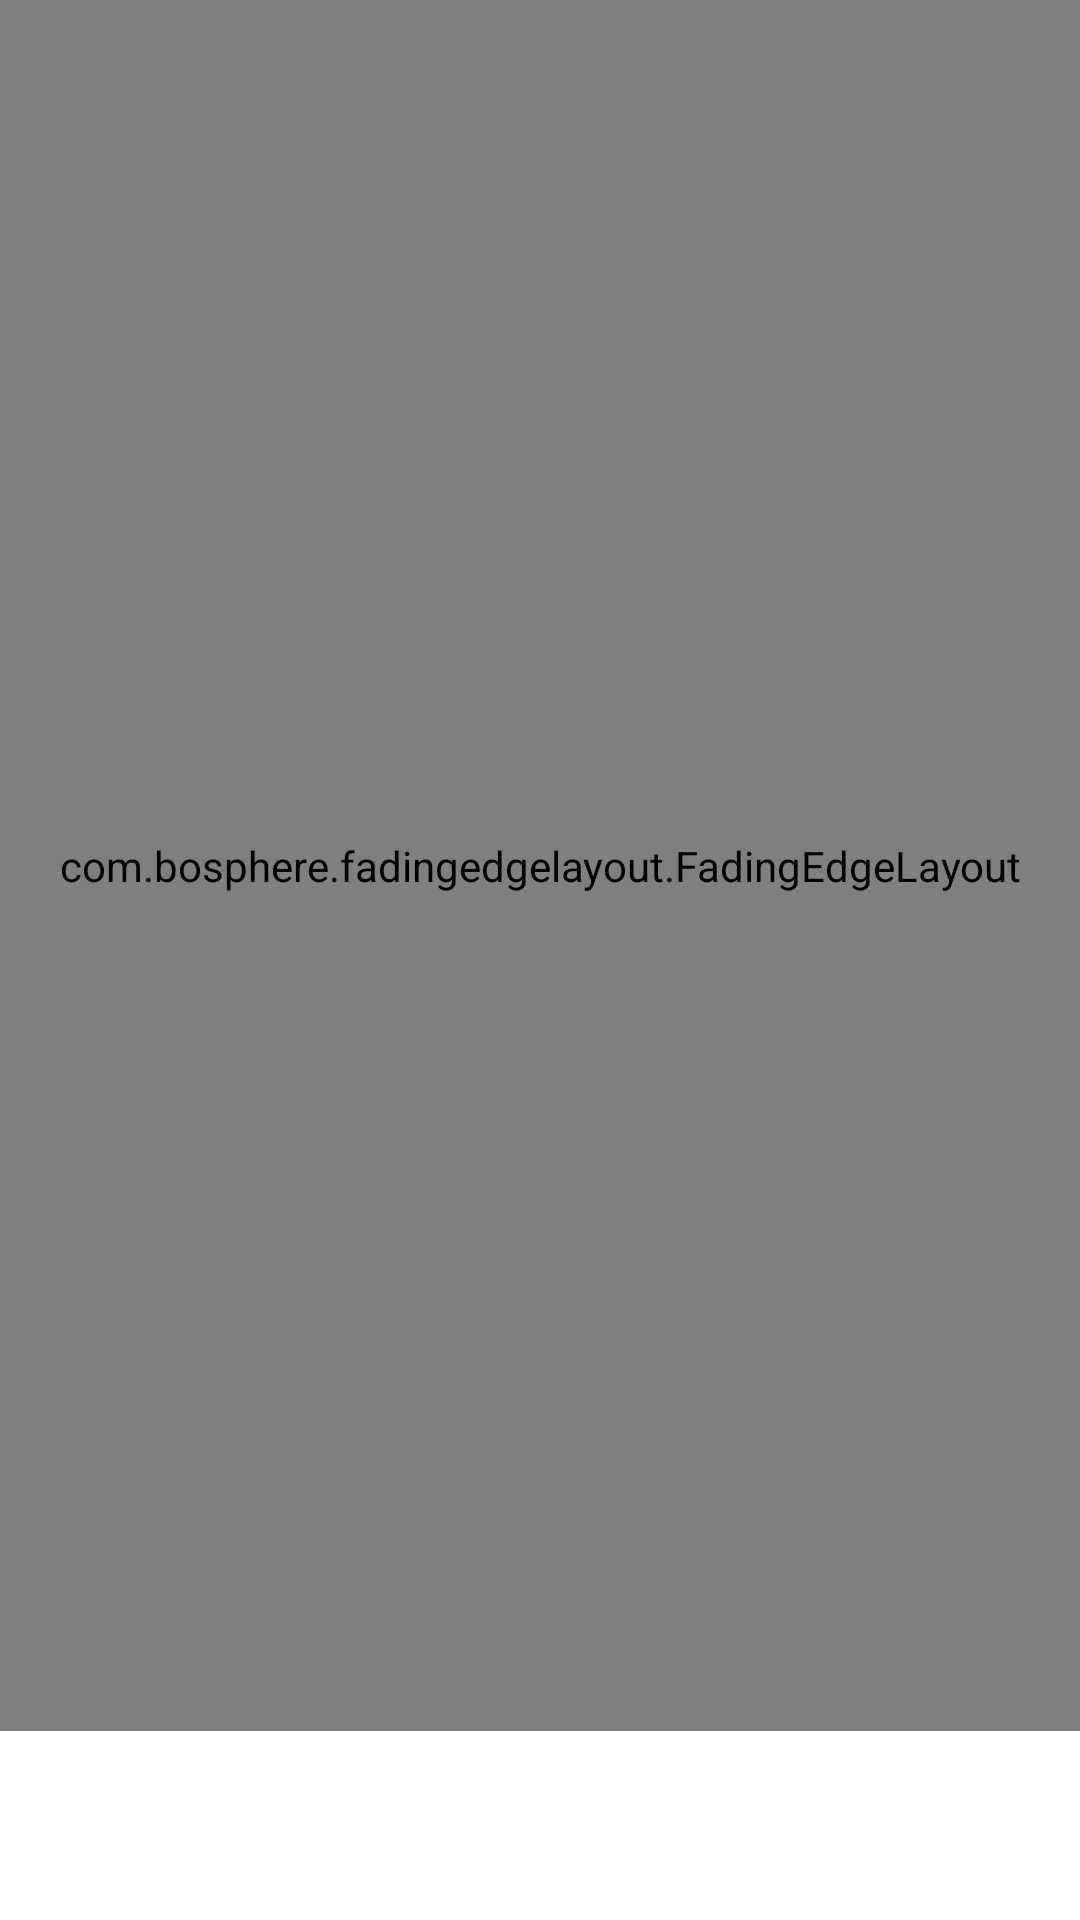

Layout XML and referenced resources for this Android screen:
<!-- AndroidManifest.xml: application theme AppTheme -->
<!-- res/layout/fragment_all_thoughts.xml -->
<?xml version="1.0" encoding="utf-8"?>
<androidx.constraintlayout.widget.ConstraintLayout xmlns:android="http://schemas.android.com/apk/res/android"
    xmlns:app="http://schemas.android.com/apk/res-auto"
    xmlns:tools="http://schemas.android.com/tools"
    android:layout_width="match_parent"
    android:layout_height="match_parent"
    android:background="@color/mainBackground">


    <com.bosphere.fadingedgelayout.FadingEdgeLayout
        android:id="@+id/fading_edge_layout"
        android:layout_width="match_parent"
        android:layout_height="match_parent"
        android:layout_marginBottom="63sp"
        app:fel_edge="bottom"
        app:fel_size_bottom="80sp">

        <androidx.recyclerview.widget.RecyclerView
            android:id="@+id/recycler_view"
            android:layout_width="match_parent"
            android:layout_height="match_parent"
            tools:listitem="@layout/thoughts_item" />

    </com.bosphere.fadingedgelayout.FadingEdgeLayout>

    <TextView
        android:id="@+id/no_thoughts_message"
        style="@style/TextAppearance.AppCompat.Large"
        android:layout_width="wrap_content"
        android:layout_height="wrap_content"
        android:fontFamily="@font/itim"
        android:text="@string/no_thoughts"
        android:textAlignment="center"
        android:textColor="@color/mainText"
        android:visibility="invisible"
        app:layout_constraintBottom_toBottomOf="parent"
        app:layout_constraintEnd_toEndOf="parent"
        app:layout_constraintStart_toStartOf="parent"
        app:layout_constraintTop_toTopOf="parent"
        tools:visibility="visible" />

</androidx.constraintlayout.widget.ConstraintLayout>
<!-- res/layout/thoughts_item.xml (included above) -->
<?xml version="1.0" encoding="utf-8"?>
<androidx.cardview.widget.CardView xmlns:android="http://schemas.android.com/apk/res/android"
    xmlns:app="http://schemas.android.com/apk/res-auto"
    xmlns:tools="http://schemas.android.com/tools"
    android:id="@+id/thoughts_container_card"
    android:layout_width="match_parent"
    android:layout_height="wrap_content"
    android:layout_marginStart="8dp"
    android:layout_marginTop="8dp"
    android:layout_marginEnd="8dp"
    app:cardCornerRadius="10sp">

    <RelativeLayout
        android:layout_width="match_parent"
        android:layout_height="wrap_content"
        android:padding="8dp">

        <TextView
            android:id="@+id/thoughts_item"
            android:layout_width="wrap_content"
            android:layout_height="wrap_content"
            android:layout_alignParentStart="true"
            android:layout_alignParentTop="true"
            android:ellipsize="end"
            android:fontFamily="@font/itim"
            android:maxLines="3"
            android:textAlignment="textStart"
            android:textAppearance="@style/TextAppearance.AppCompat.Large"
            android:textColor="#000000"
            tools:ignore="RelativeOverlap" />

        <TextView
            android:id="@+id/timestamp_item"
            android:layout_width="wrap_content"
            android:layout_height="wrap_content"
            android:layout_below="@id/thoughts_item"
            android:layout_marginTop="5sp"
            android:fontFamily="@font/itim"
            android:textAppearance="@style/TextAppearance.AppCompat.Small"
            android:textColor="#000000" />


    </RelativeLayout>

</androidx.cardview.widget.CardView>
<!-- resources referenced by this layout -->
<resources>
  <color name="mainBackground">#ffffff</color>
  <color name="mainText">#2D313D</color>
  <string name="no_thoughts">Nothing\'s here.\nThink more!</string>
  <style name="AppTheme" parent="Theme.MaterialComponents.Light.NoActionBar">
          
          <item name="colorPrimary">@color/colorPrimary</item>
          <item name="colorPrimaryDark">@color/colorPrimaryDark</item>
          <item name="colorAccent">@color/azure</item>
          <item name="android:windowBackground">@color/colorPrimaryDark</item>
          <item name="android:windowLightStatusBar">true</item>
          <item name="cpbStyle">@style/CircularThemeProgressBar</item>
      </style>
  <color name="colorPrimary">#008000</color>
  <color name="colorPrimaryDark">#ffffff</color>
  <color name="azure">#007FFF</color>
  <style name="CircularThemeProgressBar" parent="android:Widget.Holo.ProgressBar">
          <item name="cpb_colors">@array/mixed_colors</item>
          <item name="cpb_stroke_width">@dimen/cpb_default_stroke_width</item>
          <item name="cpb_min_sweep_angle">@integer/cpb_default_min_sweep_angle</item>
          <item name="cpb_max_sweep_angle">@integer/cpb_default_max_sweep_angle</item>
          <item name="cpb_sweep_speed">@string/cpb_default_sweep_speed</item>
          <item name="cpb_rotation_speed">@string/cpb_default_rotation_speed</item>
      </style>
</resources>
